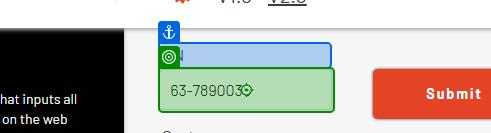
Workflow: Main

Step 1 [try]: type "[CurrentRow("employer_identification_number").toString]" into the text box in window 'The Automation Challenge' (msedge.exe)

Step 2: type "[CurrentRow("sector").toString]" into the text box in window 'The Automation Challenge' (msedge.exe) (no picture)

Step 3: type "[CurrentRow("automation_tool").toString]" into the text box in window 'The Automation Challenge' (msedge.exe) (no picture)

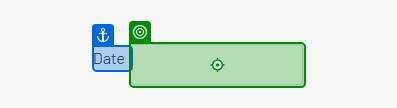
Step 4: type "[CurrentRow("date_of_first_project").toString]" into the text box in window 'The Automation Challenge' (msedge.exe)
